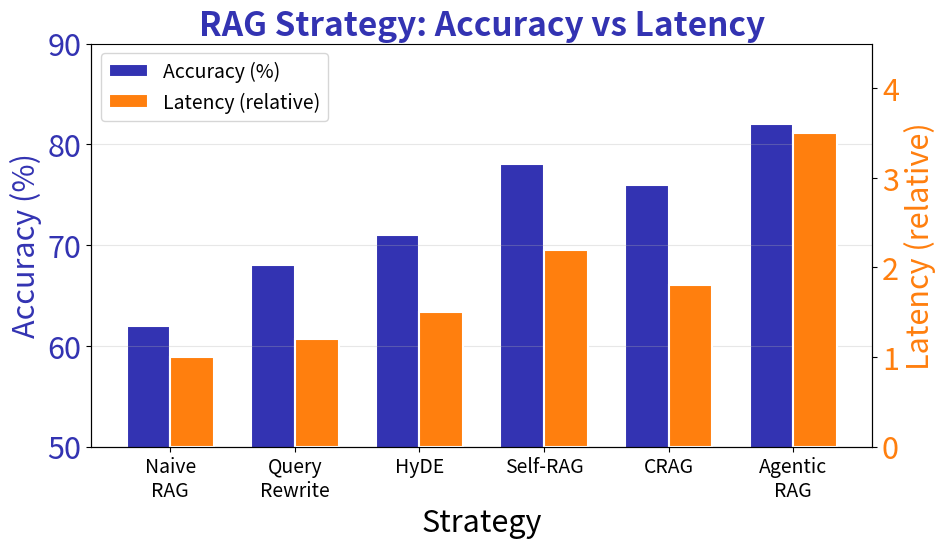

The matplotlib source for this figure: (Note: this script raises an exception after producing the figure.)
"""
RAG Retrieval Strategy Comparison
Week 7 - Advanced RAG
"""

from pathlib import Path

import matplotlib.pyplot as plt
import numpy as np

plt.rcParams.update(
    {
        "font.size": 24,
        "axes.labelsize": 24,
        "axes.titlesize": 26,
        "xtick.labelsize": 18,
        "ytick.labelsize": 22,
        "legend.fontsize": 16,
        "figure.figsize": (10, 6),
        "figure.dpi": 150,
        "font.family": "sans-serif",
    }
)

MLPURPLE = "#3333B2"
MLBLUE = "#0066CC"
MLORANGE = "#FF7F0E"
MLGREEN = "#2CA02C"
MLRED = "#D62728"

# Comparison data (synthetic based on research patterns)
strategies = ["Naive\nRAG", "Query\nRewrite", "HyDE", "Self-RAG", "CRAG", "Agentic\nRAG"]
accuracy = [62, 68, 71, 78, 76, 82]
latency = [1.0, 1.2, 1.5, 2.2, 1.8, 3.5]  # Relative latency

x = np.arange(len(strategies))
width = 0.35

fig, ax1 = plt.subplots(figsize=(10, 6))

# Accuracy bars
bars1 = ax1.bar(
    x - width / 2,
    accuracy,
    width,
    label="Accuracy (%)",
    color=MLPURPLE,
    edgecolor="white",
    linewidth=1.5,
)
ax1.set_xlabel("Strategy", fontsize=22)
ax1.set_ylabel("Accuracy (%)", fontsize=22, color=MLPURPLE)
ax1.tick_params(axis="y", labelcolor=MLPURPLE)
ax1.set_ylim(50, 90)

# Latency bars on secondary axis
ax2 = ax1.twinx()
bars2 = ax2.bar(
    x + width / 2,
    latency,
    width,
    label="Latency (relative)",
    color=MLORANGE,
    edgecolor="white",
    linewidth=1.5,
)
ax2.set_ylabel("Latency (relative)", fontsize=22, color=MLORANGE)
ax2.tick_params(axis="y", labelcolor=MLORANGE)
ax2.set_ylim(0, 4.5)

ax1.set_xticks(x)
ax1.set_xticklabels(strategies, fontsize=14)
ax1.set_title("RAG Strategy: Accuracy vs Latency", fontsize=24, fontweight="bold", color=MLPURPLE)

# Combined legend
lines1, labels1 = ax1.get_legend_handles_labels()
lines2, labels2 = ax2.get_legend_handles_labels()
ax1.legend(lines1 + lines2, labels1 + labels2, loc="upper left", fontsize=14)

ax1.spines["top"].set_visible(False)
ax1.grid(axis="y", alpha=0.3)

plt.tight_layout()
plt.savefig(Path(__file__).parent / "retrieval_comparison.pdf", dpi=300, bbox_inches="tight", facecolor="white")
plt.close()
print(f"Chart saved to {Path(__file__).parent / 'retrieval_comparison.pdf'}")
